Run: headless pygame with SDL's dummy video driver; simulated clock (each Clock.tick advances the game by its frame time, no real sleeping); random seed 0; keys injected as events and as key.get_pressed() state; no mouse input.
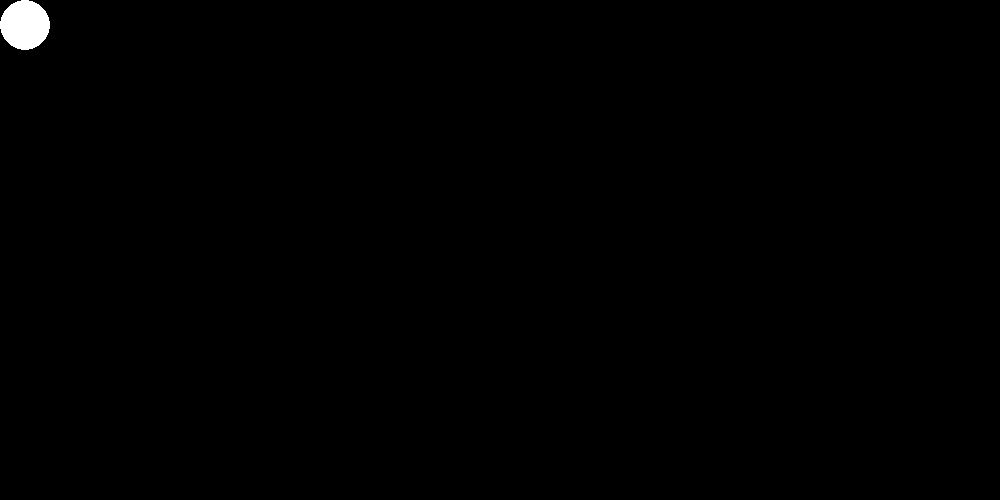
Frame 1 of 4 · flips 1–60 · no input
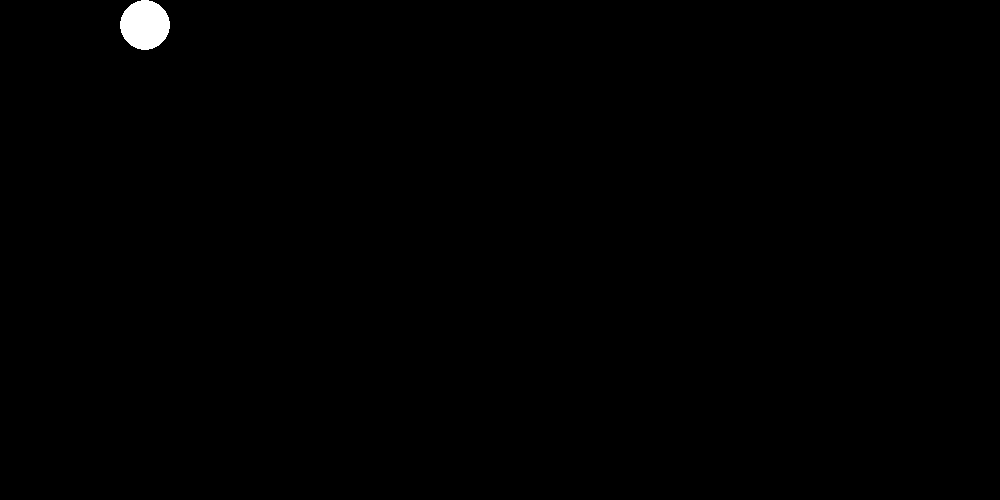
Frame 2 of 4 · flips 61–180 · tapped SPACE, RETURN · held RIGHT (→), D
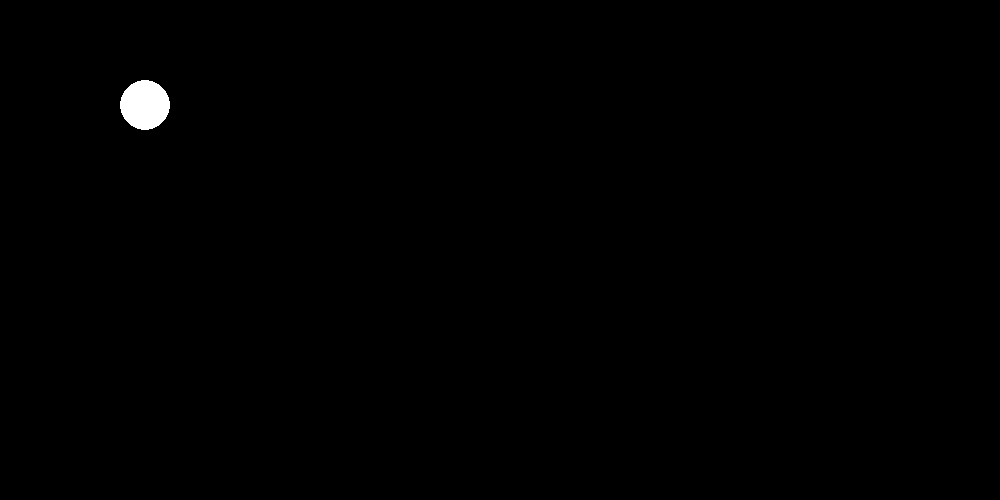
Frame 3 of 4 · flips 181–300 · held DOWN (↓), S
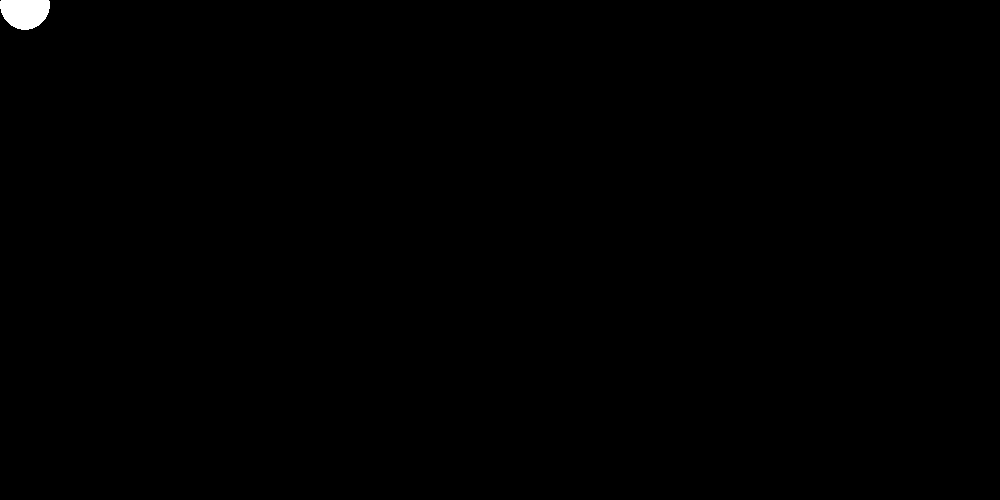
Frame 4 of 4 · flips 301–420 · held LEFT (←), A, UP (↑), W

The pygame program that drew these frames:

import pygame

pygame.init()

HEIGHT = 1000
WIDTH = 500
raduis = 25
surface = pygame.display.set_mode((HEIGHT, WIDTH))
x = raduis
y = raduis
clock = pygame.time.Clock()
done = False
is_pressed = False

while not done:
    pressed = pygame.key.get_pressed()
    for action in pygame.event.get():
        if action.type == pygame.QUIT:
            done = True
        if pressed:
            is_pressed = True
        if is_pressed:
            if pressed[pygame.K_UP] and y >= 25:
                y -= 20
                is_pressed = False
            if pressed[pygame.K_DOWN] and y <= WIDTH - raduis:
                y += 20
                is_pressed = False
            if pressed[pygame.K_LEFT] and x >= 25:
                x -= 20
                is_pressed = False
            if pressed[pygame.K_RIGHT] and x <= HEIGHT - raduis:
                x += 20
                is_pressed = False

    surface.fill((0, 0, 0))
    pygame.draw.circle(surface, (255, 255, 255), (x, y), 25)
    pygame.display.flip()
    clock.tick(60)
